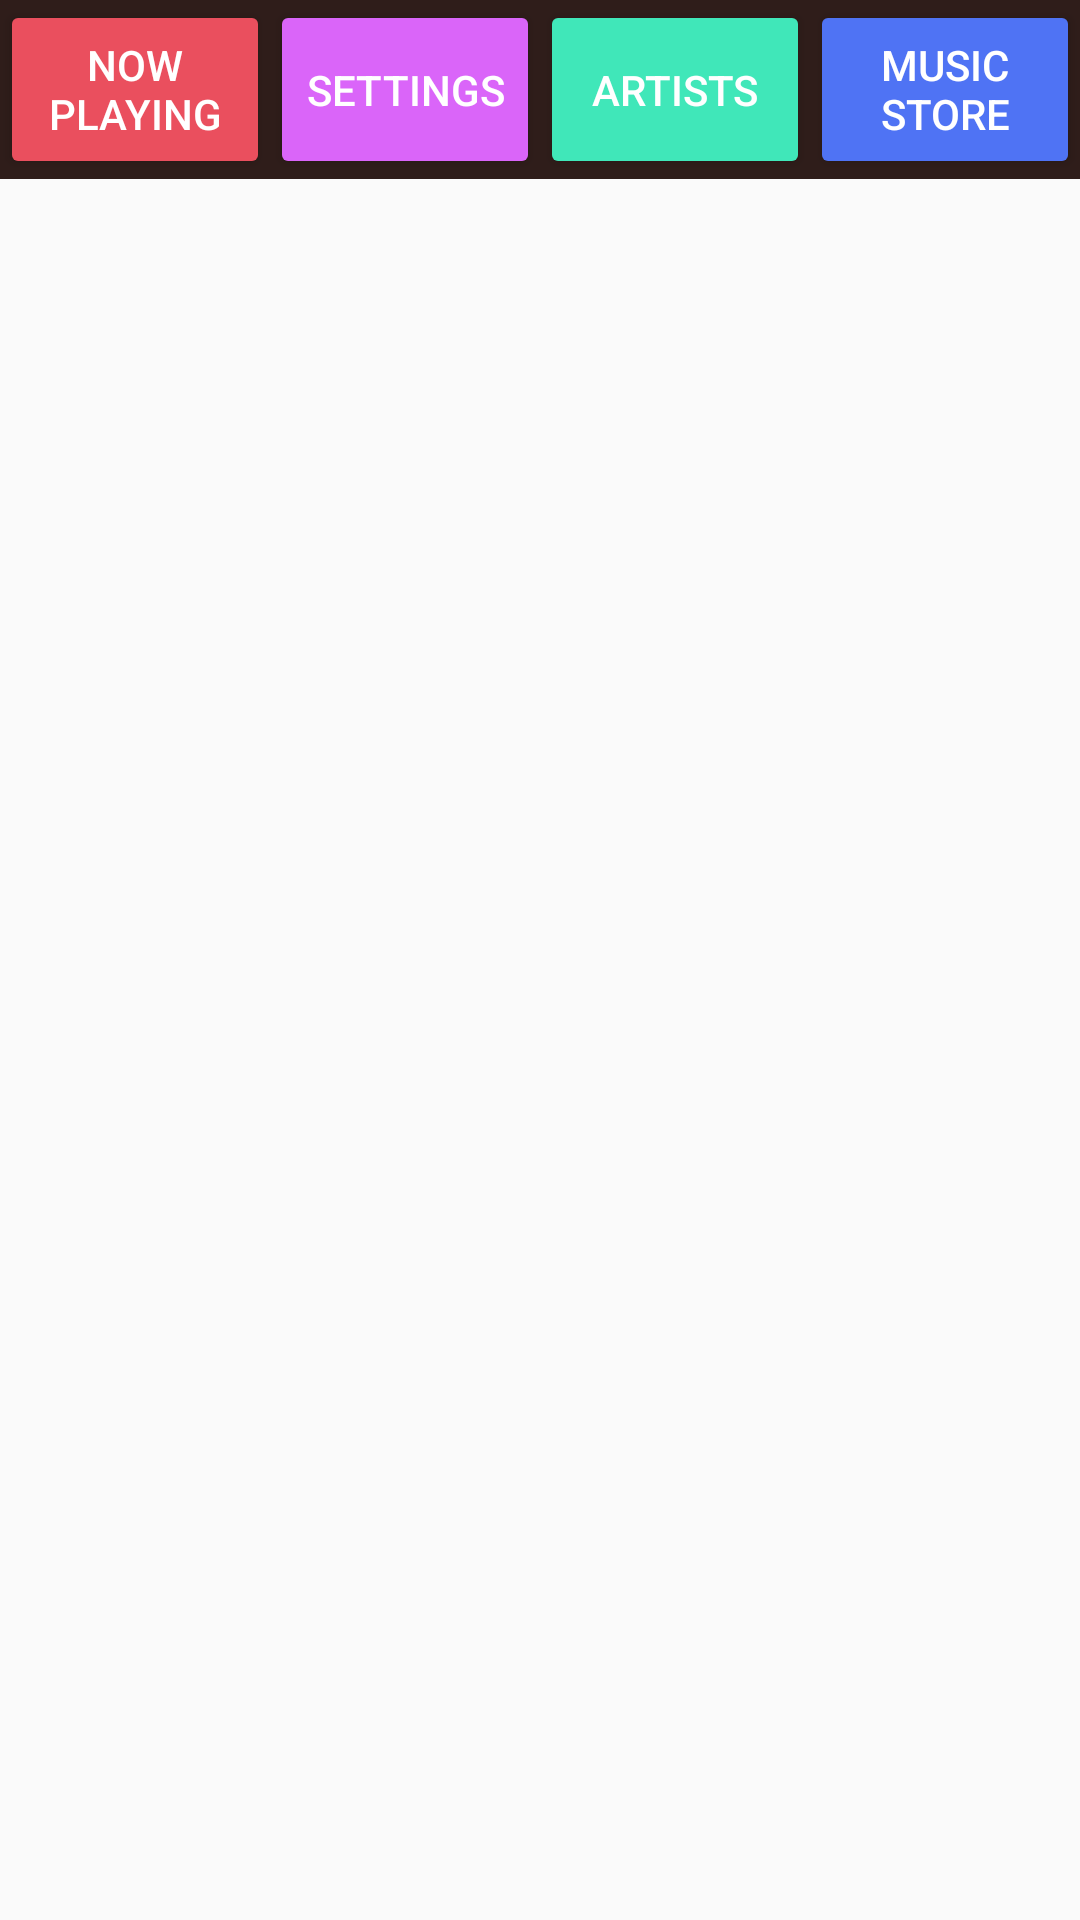

Write the Android layout XML for this screen, with the resource values it uses.
<!-- AndroidManifest.xml: application theme AppTheme -->
<!-- res/layout/activity_albums.xml -->
<?xml version="1.0" encoding="utf-8"?>
<LinearLayout xmlns:android="http://schemas.android.com/apk/res/android"
    xmlns:tools="http://schemas.android.com/tools"
    android:layout_width="match_parent"
    android:layout_height="match_parent"
    android:orientation="vertical">

    <LinearLayout
        android:id="@+id/settingsTopMenu"
        android:layout_width="match_parent"
        android:layout_height="wrap_content"
        android:background="@color/primary_dark_color"
        android:orientation="horizontal">

        <Button
            android:id="@+id/settingsMenuNowPlaying"
            android:layout_width="0dp"
            android:layout_height="match_parent"
            android:layout_weight="1"
            android:backgroundTint="@color/category_now_is_playing"
            android:text="@string/now_playing_name"
            android:textColor="@android:color/white" />

        <Button
            android:id="@+id/settingsTopMenuSettings"
            android:layout_width="0dp"
            android:layout_height="match_parent"
            android:layout_weight="1"
            android:backgroundTint="@color/category_settings"
            android:text="@string/settings_name"
            android:textColor="@android:color/white" />

        <Button
            android:id="@+id/settingsMenuArtist"
            android:layout_width="0dp"
            android:layout_height="match_parent"
            android:layout_weight="1"
            android:backgroundTint="@color/category_artists"
            android:text="@string/artist_name"
            android:textColor="@android:color/white" />

        <Button
            android:id="@+id/settingsMenuMusicStore"
            android:layout_width="0dp"
            android:layout_height="match_parent"
            android:layout_weight="1"
            android:backgroundTint="@color/category_music_store"
            android:text="@string/music_store_name"
            android:textColor="@android:color/white" />
    </LinearLayout>

    <ListView
        android:id="@+id/albumsList"
        android:layout_width="match_parent"
        android:layout_height="match_parent"
        android:gravity="center"/>


</LinearLayout>
<!-- resources referenced by this layout -->
<resources>
  <color name="category_artists">#40e7b9</color>
  <color name="category_music_store">#4f73f4</color>
  <color name="category_now_is_playing">#ea4f5e</color>
  <color name="category_settings">#da65f9</color>
  <color name="primary_dark_color">#2F1D1A</color>
  <string name="artist_name">Artists</string>
  <string name="music_store_name">Music Store</string>
  <string name="now_playing_name">Now playing</string>
  <string name="settings_name">Settings</string>
  <style name="AppTheme" parent="Theme.AppCompat.Light.DarkActionBar">
          
          <item name="colorPrimary">@color/primary_color</item>
          <item name="colorPrimaryDark">@color/primary_dark_color</item>
  
      </style>
  <color name="primary_color">#da65f9</color>
</resources>
